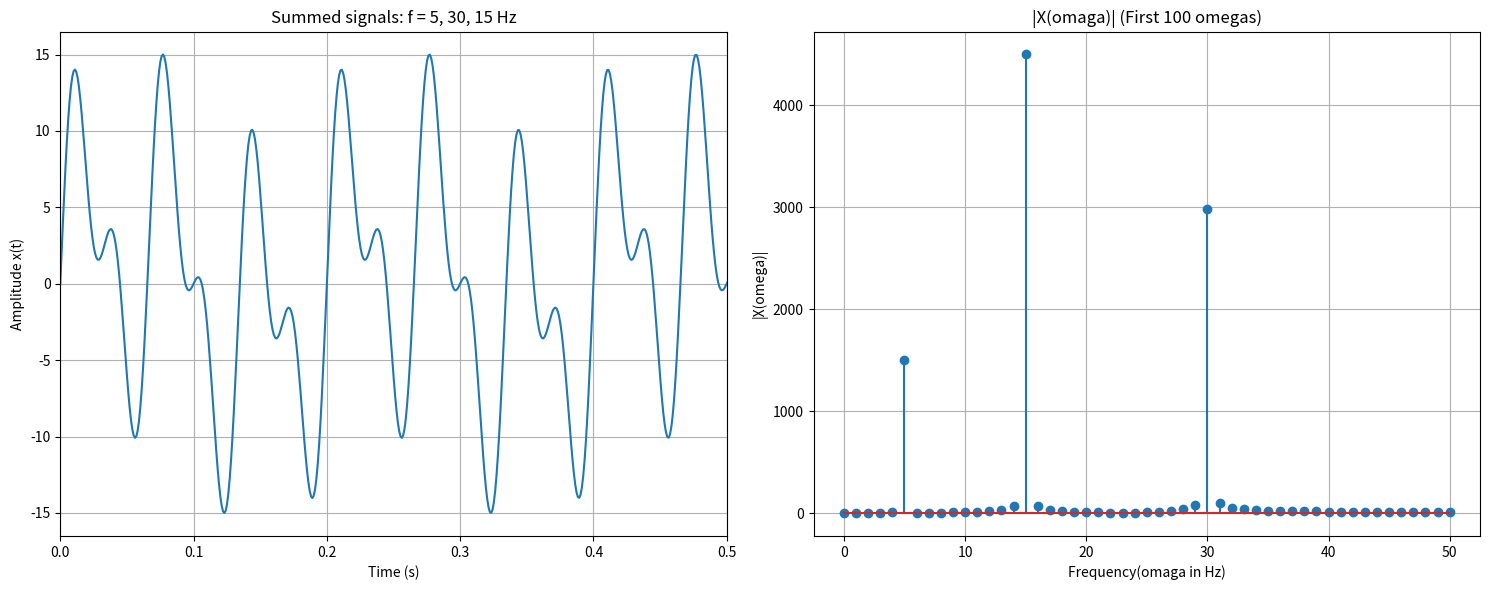

Write the Python code that produced this figure. (Note: this script raises an exception after producing the figure.)
import numpy as np
import matplotlib.pyplot as plt

start = 0
end = 1
nr_samples = 1000

axis = np.linspace(start, end, nr_samples)

f1, a1 = 5, 3
f2, a2 = 30, 6
f3, a3 = 15, 9

sin1 = a1 * np.sin(2 * np.pi * f1 * axis)
sin2 = a2 * np.sin(2 * np.pi * f2 * axis)
sin3 = a3 * np.sin(2 * np.pi * f3 * axis)

signal = sin1 + sin2 + sin3

max_omega = 50
omega_range = np.arange(0, max_omega + 1)

N = nr_samples

fourier_matrix = np.zeros((N, N), dtype=np.complex64)

for a in range(nr_samples):
    for b in range(nr_samples):
        fourier_matrix[a][b] = np.exp(-2 * np.pi * 1j * b * (a / nr_samples))
    
X_transform_full = fourier_matrix @ signal
X_magnitude_full = np.abs(X_transform_full)

fig, (ax1, ax2) = plt.subplots(1, 2, figsize=(15, 6))

ax1.plot(axis, signal)
ax1.set_title(f"Summed signals: f = {f1}, {f2}, {f3} Hz")
ax1.set_xlabel("Time (s)")
ax1.set_ylabel("Amplitude x(t)")
ax1.grid(True)
ax1.set_xlim(0, 0.5) 


ax2.stem(omega_range, X_magnitude_full[:max_omega + 1])
ax2.set_title("|X(omaga)| (First 100 omegas)")
ax2.set_xlabel("Frequency(omaga in Hz)")
ax2.set_ylabel("|X(omega)|")
ax2.grid(True)

plt.tight_layout()
plt.savefig(fname="./plots/ex3.pdf", format="pdf")
plt.show()